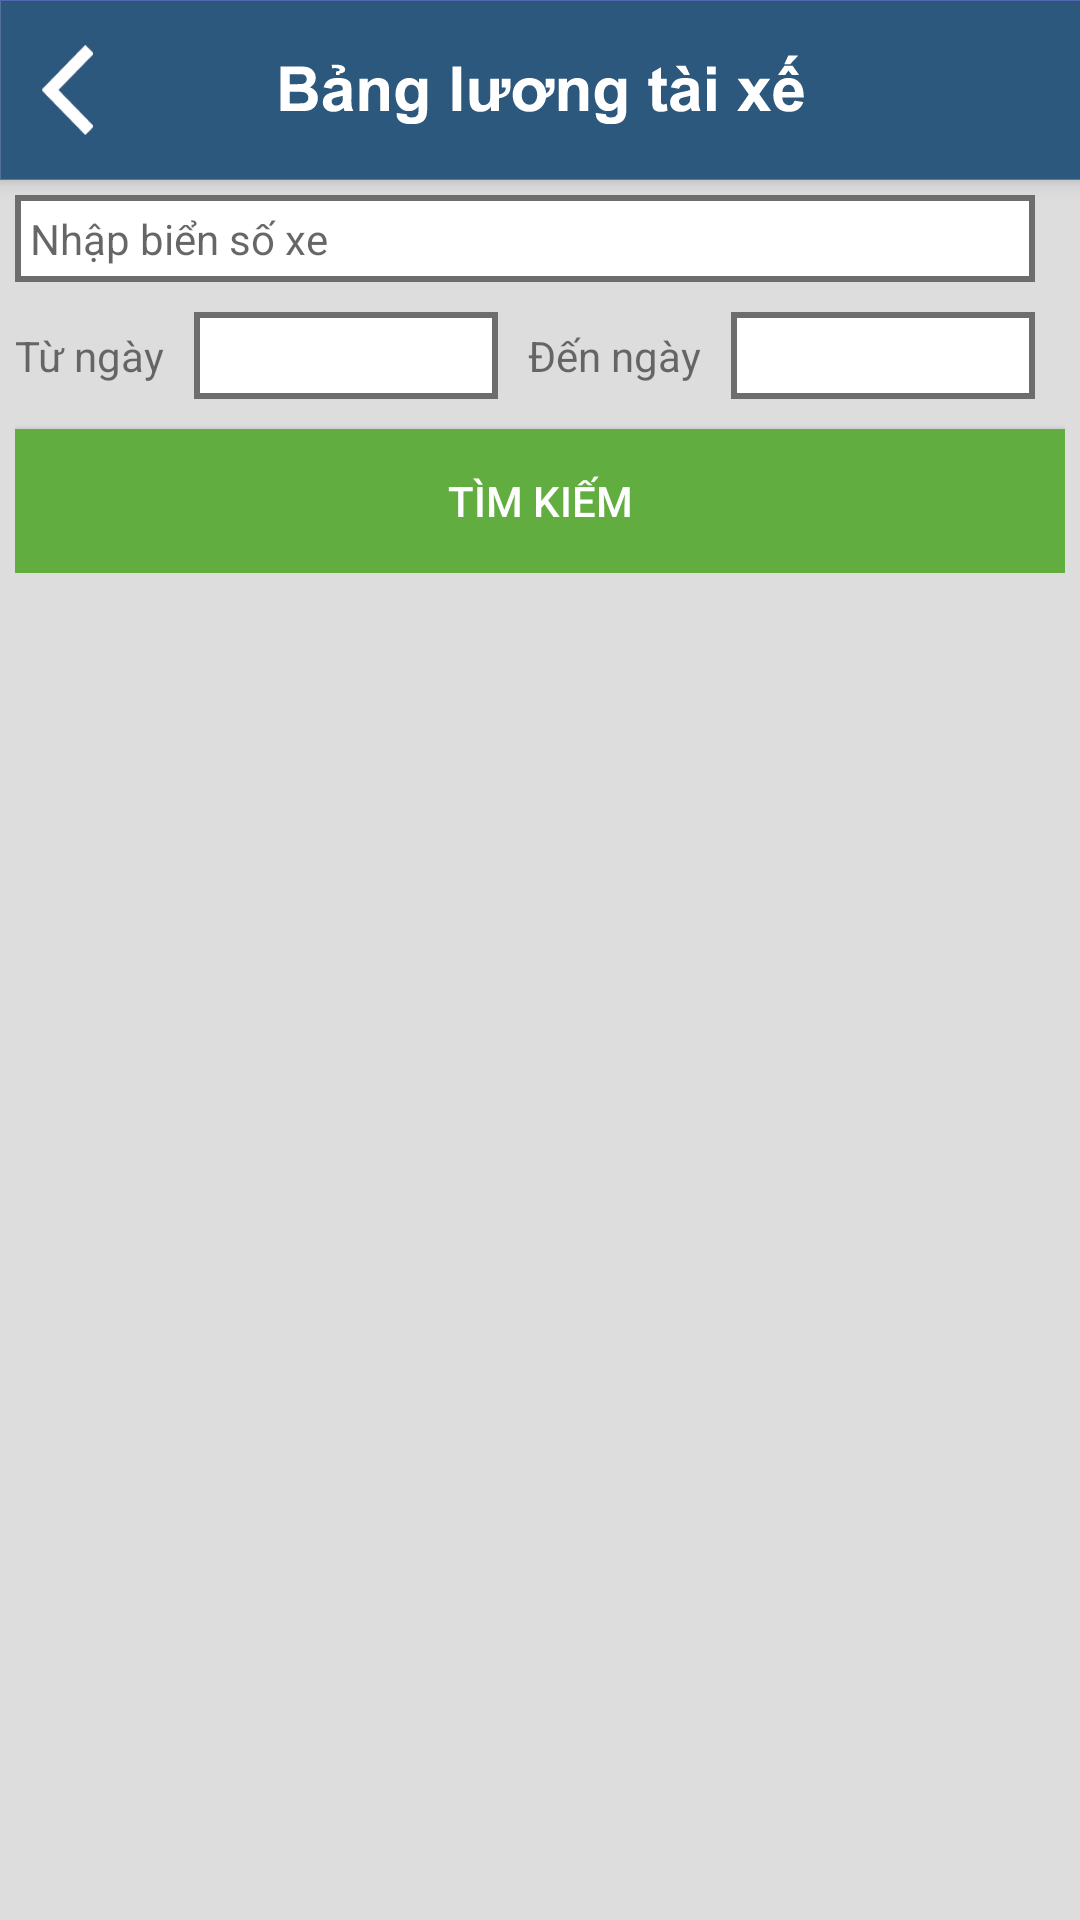

Reconstruct the res/layout file that produces this screen, plus the resources it refers to.
<!-- AndroidManifest.xml: application theme AppTheme -->
<!-- res/layout/activity_salary.xml -->
<?xml version="1.0" encoding="utf-8"?>
<android.support.design.widget.CoordinatorLayout xmlns:android="http://schemas.android.com/apk/res/android"
    xmlns:app="http://schemas.android.com/apk/res-auto"
    android:layout_width="match_parent"
    android:layout_height="match_parent"
    android:background="@color/bg"
    android:orientation="vertical">

    <android.support.design.widget.AppBarLayout
        android:layout_width="match_parent"
        android:layout_height="wrap_content"
        android:theme="@style/ThemeOverlay.AppCompat.Dark.ActionBar">

        <FrameLayout
            android:id="@+id/toolbar"
            android:layout_width="match_parent"
            android:layout_height="60dp"
            android:background="@mipmap/header">

            <ImageView
                android:id="@+id/btn_back"
                android:layout_width="60dp"
                android:layout_height="match_parent"
                android:layout_gravity="center_vertical"
                android:paddingBottom="15dp"
                android:paddingRight="15dp"
                android:paddingTop="15dp"
                android:src="@mipmap/back" />

            <ImageView
                android:layout_width="wrap_content"
                android:layout_height="wrap_content"
                android:layout_gravity="center"
                android:src="@mipmap/salary_title" />

        </FrameLayout>
    </android.support.design.widget.AppBarLayout>


    <LinearLayout
        android:layout_width="match_parent"
        android:layout_height="wrap_content"
        android:layout_marginTop="60dp"
        android:orientation="vertical"
        android:padding="5dp">

        <LinearLayout
            android:layout_width="match_parent"
            android:layout_height="match_parent"
            android:layout_marginBottom="10dp"
            android:orientation="vertical">

            <LinearLayout
                android:layout_width="match_parent"
                android:layout_height="wrap_content"
                android:orientation="horizontal"
                android:layout_marginBottom="10dp">

                <AutoCompleteTextView
                    android:id="@+id/car_name"
                    android:layout_width="0dp"
                    android:layout_height="wrap_content"
                    android:layout_marginRight="10dp"
                    android:layout_weight="5"
                    android:hint="Nhập biển số xe"
                    android:padding="5dp"
                    android:background="@drawable/border_date"
                    android:textSize="14sp" />
            </LinearLayout>

            <LinearLayout
                android:layout_width="match_parent"
                android:layout_height="match_parent"
                android:orientation="horizontal">

                <LinearLayout
                    android:layout_width="wrap_content"
                    android:layout_height="match_parent"
                    android:layout_weight="1"
                    android:orientation="horizontal">

                    <TextView
                        android:id="@+id/textView21"
                        android:layout_width="wrap_content"
                        android:layout_height="wrap_content"
                        android:layout_marginRight="10dp"
                        android:text="Từ ngày" />

                    <TextView
                        android:id="@+id/btn_date_from"
                        android:layout_width="match_parent"
                        android:layout_height="wrap_content"
                        android:layout_marginRight="10dp"
                        android:background="@drawable/border_date"
                        android:padding="5dp" />
                </LinearLayout>

                <LinearLayout
                    android:layout_width="wrap_content"
                    android:layout_height="match_parent"
                    android:layout_weight="1"
                    android:orientation="horizontal">

                    <TextView
                        android:id="@+id/textView20"
                        android:layout_width="wrap_content"
                        android:layout_height="wrap_content"
                        android:layout_marginRight="10dp"
                        android:text="Đến ngày" />

                    <TextView
                        android:id="@+id/btn_date_to"
                        android:layout_width="match_parent"
                        android:layout_height="wrap_content"
                        android:layout_marginRight="10dp"
                        android:background="@drawable/border_date"
                        android:padding="5dp" />
                </LinearLayout>
            </LinearLayout>

            <Button
                android:id="@+id/btn_search"
                android:layout_width="match_parent"
                android:layout_height="wrap_content"
                android:layout_marginTop="10dp"
                android:background="@drawable/click_booking"
                android:text="Tìm kiếm"
                android:textColor="@color/white" />
        </LinearLayout>

        <LinearLayout
            android:id="@+id/header_salary"
            android:layout_width="match_parent"
            android:layout_height="match_parent"
            android:orientation="vertical"
            android:visibility="gone">

            <LinearLayout
                android:layout_width="match_parent"
                android:layout_height="match_parent"
                android:layout_marginLeft="10dp"
                android:layout_marginBottom="10dp"
                android:orientation="horizontal"
                android:weightSum="7">

                <TextView
                    android:id="@+id/txt_date_from"
                    android:layout_width="0dp"
                    android:layout_height="wrap_content"
                    android:layout_weight="2"
                    android:text="Từ ngày"
                    android:textColor="@color/md_grey_800"
                    android:textStyle="bold" />

                <TextView
                    android:id="@+id/txt_date_to"
                    android:layout_width="0dp"
                    android:layout_height="wrap_content"
                    android:layout_marginLeft="5dp"
                    android:layout_weight="2"
                    android:text="Đến ngày"
                    android:textColor="@color/md_grey_800"
                    android:textStyle="bold" />

                <TextView
                    android:id="@+id/txt_salary"
                    android:layout_width="0dp"
                    android:layout_height="wrap_content"
                    android:layout_marginLeft="5dp"
                    android:layout_weight="3"
                    android:text="Tiền lương"
                    android:textColor="@color/md_grey_800"
                    android:textStyle="bold" />
            </LinearLayout>

            <View
                android:layout_width="match_parent"
                android:layout_height="1dp"
                android:background="@color/md_grey_400"></View>
        </LinearLayout>

        <TextView
            android:id="@+id/txt_no_info"
            android:layout_width="wrap_content"
            android:layout_height="wrap_content"
            android:layout_gravity="center"
            android:text="Không có bản ghi nào"
            android:visibility="gone" />

        <android.support.v7.widget.RecyclerView
            android:id="@+id/list_salaries"
            android:layout_width="match_parent"
            android:layout_height="match_parent" />
    </LinearLayout>


</android.support.design.widget.CoordinatorLayout>
<!-- resources referenced by this layout -->
<resources>
  <color name="bg">#dddddd</color>
  <color name="md_grey_400">#bdbdbd</color>
  <color name="white">#ffffff</color>
  <!-- drawable border_date (drawable) -->
  <?xml version="1.0" encoding="utf-8"?>
  <shape
      xmlns:android="http://schemas.android.com/apk/res/android"
      android:shape="rectangle">
  
      
      <solid
          android:color="@color/white" >
      </solid>
  
      <stroke
          android:color="@color/grey_1"
          android:width="2dp">
  
      </stroke>
  </shape>
  <!-- drawable click_booking (drawable) -->
  <selector xmlns:android="http://schemas.android.com/apk/res/android" >
      <item android:state_pressed="true"
          android:drawable="@color/green_2" /> 
      <item android:state_focused="true"
          android:drawable="@color/green_2" /> 
      <item android:drawable="@color/green" /> 
  </selector>
  <!-- mipmap back: png bitmap (mipmap-xxhdpi, 3493 bytes) -->
  <!-- mipmap header: png bitmap (mipmap-xxhdpi, 4046 bytes) -->
  <!-- mipmap salary_title: png bitmap (mipmap-xxhdpi, 7608 bytes) -->
  <style name="AppTheme" parent="Theme.AppCompat.Light.NoActionBar">
          
          <item name="colorPrimary">@color/colorPrimary</item>
          <item name="colorPrimaryDark">@color/colorPrimaryDark</item>
          <item name="colorAccent">@color/colorAccent</item>
      </style>
  <color name="grey_1">#6d6d6d</color>
  <color name="green_2">#acff87</color>
  <color name="green">#61ad3f</color>
  <color name="colorPrimary">#3F51B5</color>
  <color name="colorPrimaryDark">#303F9F</color>
  <color name="colorAccent">#FF4081</color>
</resources>
